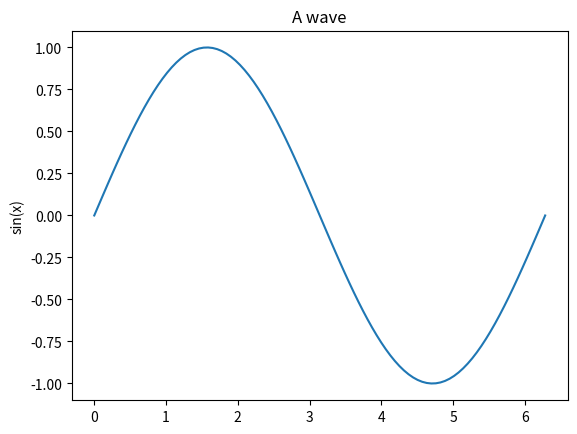

Here is the Python script that generated this plot:
#!/usr/bin/env python3
# -*- coding: utf-8 -*-
"""
Created on Mon Apr 16 19:58:26 2018

@author: christoph
"""
import numpy as np

a = np.array([1.5,2,3])
b = np.array([(1.5,2,3), (4,5,6)])

import matplotlib.pyplot as plt
# see  https://matplotlib.org/1.2.1/examples/pylab_examples/
x = np.linspace(0, 2*np.pi, 100)
plt.plot(x, np.sin(x))
plt.ylabel('sin(x)')
plt.title("A wave")
plt.show()
